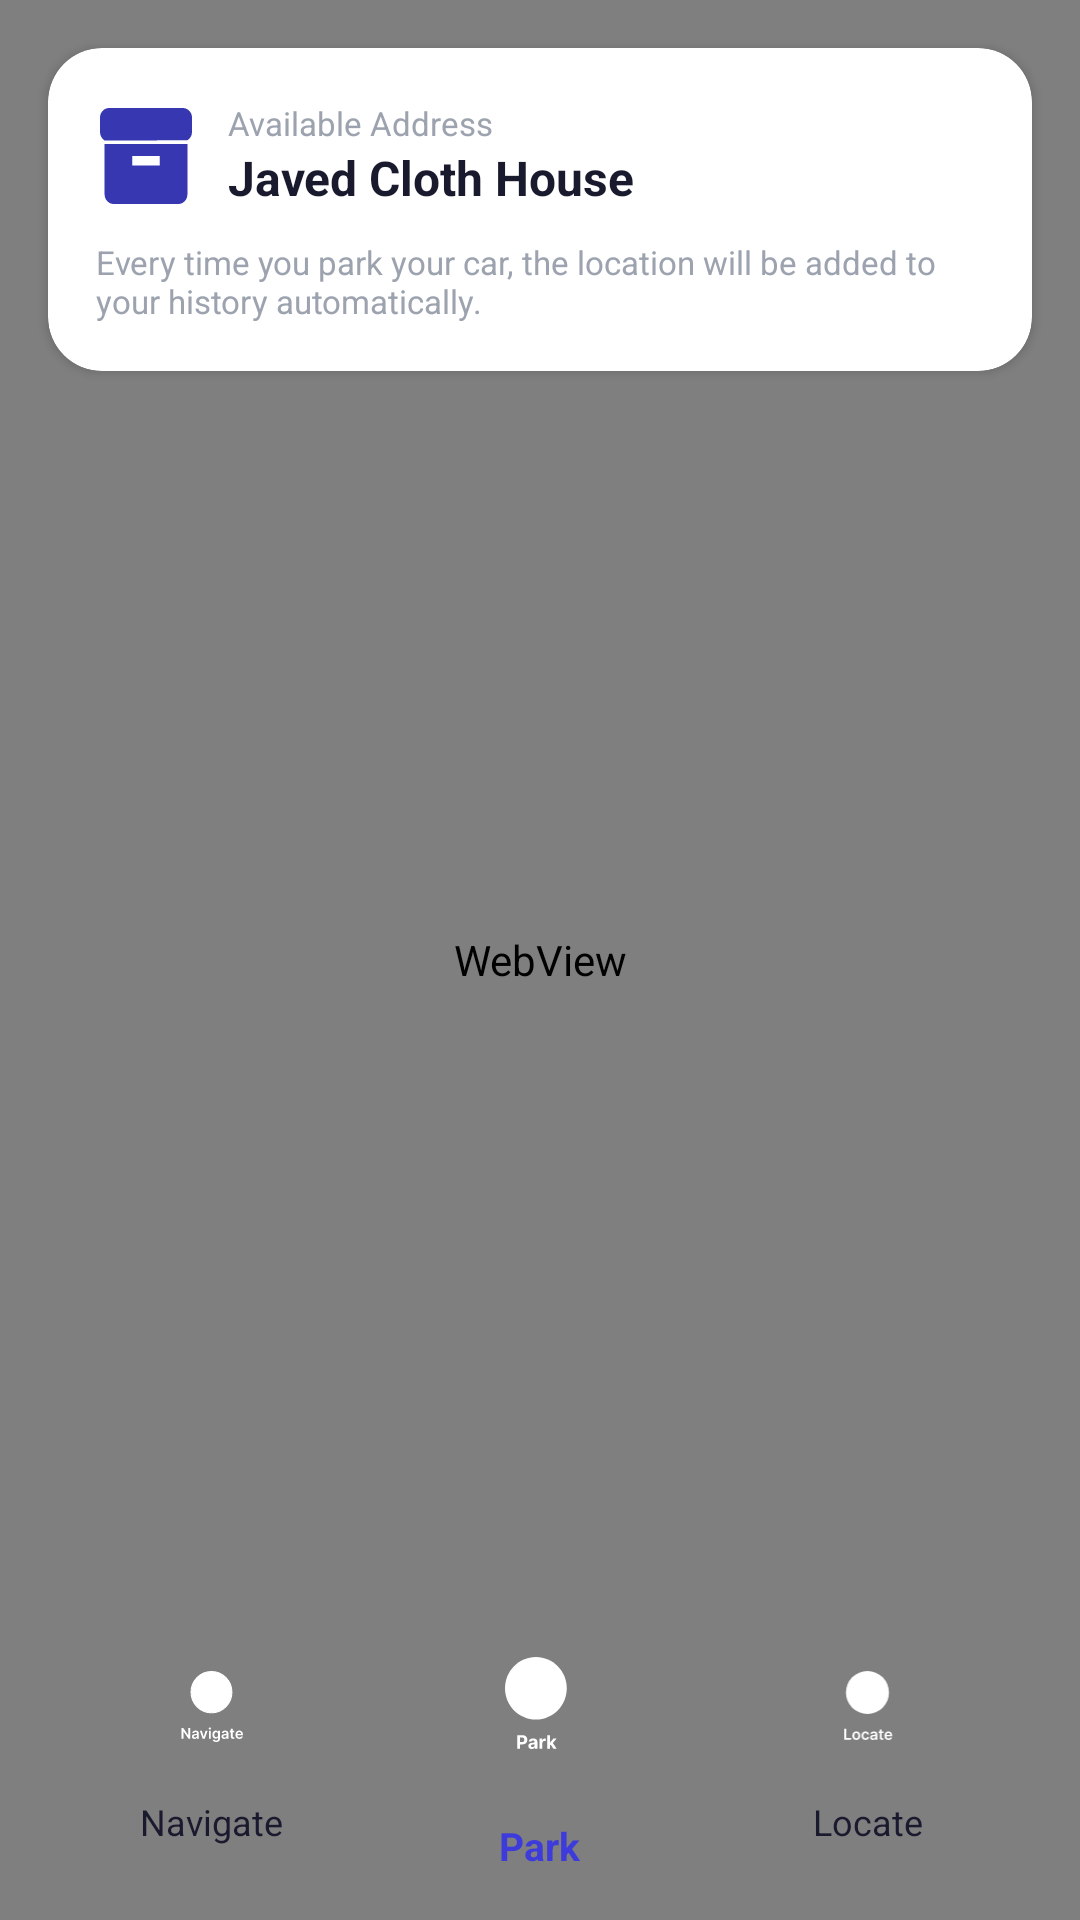

Write the Android layout XML for this screen, with the resource values it uses.
<!-- AndroidManifest.xml: application theme Theme.ParkMate -->
<!-- res/layout/activity_home.xml -->
<?xml version="1.0" encoding="utf-8"?>
<RelativeLayout xmlns:android="http://schemas.android.com/apk/res/android"
    xmlns:app="http://schemas.android.com/apk/res-auto"
    android:layout_width="match_parent"
    android:layout_height="match_parent">

    <WebView
        android:id="@+id/webViewMap"
        android:layout_width="match_parent"
        android:layout_height="match_parent" />

    
    <androidx.cardview.widget.CardView
        android:layout_width="match_parent"
        android:layout_height="wrap_content"
        android:layout_margin="16dp"
        android:layout_alignParentTop="true"
        android:elevation="6dp"
        app:cardCornerRadius="18dp">

        <LinearLayout
            android:layout_width="match_parent"
            android:layout_height="wrap_content"
            android:orientation="vertical"
            android:padding="16dp">

            <LinearLayout
                android:layout_width="match_parent"
                android:layout_height="wrap_content"
                android:orientation="horizontal"
                android:gravity="center_vertical">

                <ImageView
                    android:id="@+id/ivHistory"
                    android:layout_width="32dp"
                    android:layout_height="32dp"
                    android:src="@drawable/history"
                    android:contentDescription="@string/parking_history"
                    android:clickable="true"
                    android:focusable="true" />

                <LinearLayout
                    android:layout_width="0dp"
                    android:layout_height="wrap_content"
                    android:layout_weight="1"
                    android:orientation="vertical"
                    android:layout_marginStart="12dp">

                    <TextView
                        android:id="@+id/tvCardTitle"
                        android:layout_width="wrap_content"
                        android:layout_height="wrap_content"
                        android:text="@string/available_address"
                        android:textSize="11sp"
                        android:textColor="@color/text_hint" />

                    <TextView
                        android:id="@+id/tvCardAddress"
                        android:layout_width="wrap_content"
                        android:layout_height="wrap_content"
                        android:text="@string/parking_address_hint"
                        android:textSize="16sp"
                        android:textStyle="bold"
                        android:textColor="@color/text_primary" />

                </LinearLayout>

                <ImageView
                    android:id="@+id/ivSettings"
                    android:layout_width="40dp"
                    android:layout_height="40dp"
                    android:padding="8dp"
                    android:src="@drawable/setting"
                    android:contentDescription="@string/settings_desc"
                    android:clickable="true"
                    android:focusable="true" />

            </LinearLayout>

            <TextView
                android:id="@+id/tvCardSubtitle"
                android:layout_width="match_parent"
                android:layout_height="wrap_content"
                android:layout_marginTop="8dp"
                android:text="@string/log_parking_desc"
                android:textSize="11sp"
                android:textColor="@color/text_hint" />

        </LinearLayout>

    </androidx.cardview.widget.CardView>

    
    <LinearLayout
        android:layout_width="match_parent"
        android:layout_height="wrap_content"
        android:layout_alignParentBottom="true"
        android:orientation="horizontal"
        android:padding="16dp"
        android:gravity="center"
        android:baselineAligned="false">

        <LinearLayout
            android:id="@+id/btnNavigate"
            android:layout_width="0dp"
            android:layout_height="wrap_content"
            android:layout_weight="1"
            android:orientation="vertical"
            android:gravity="center"
            android:clickable="true"
            android:focusable="true">

            <ImageView
                android:layout_width="48dp"
                android:layout_height="48dp"
                android:background="@drawable/bg_button_primary"
                android:padding="12dp"
                android:src="@drawable/navigate"
                android:tint="@color/white" />

            <TextView
                android:layout_width="wrap_content"
                android:layout_height="wrap_content"
                android:layout_marginTop="6dp"
                android:text="@string/navigate"
                android:textSize="12sp"
                android:textColor="@color/text_primary" />

        </LinearLayout>

        <LinearLayout
            android:id="@+id/btnPark"
            android:layout_width="0dp"
            android:layout_height="wrap_content"
            android:layout_weight="1"
            android:orientation="vertical"
            android:gravity="center"
            android:clickable="true"
            android:focusable="true">

            <ImageView
                android:id="@+id/ivPark"
                android:layout_width="64dp"
                android:layout_height="64dp"
                android:background="@drawable/bg_button_primary"
                android:padding="16dp"
                android:src="@drawable/park"
                android:tint="@color/white" />

            <TextView
                android:id="@+id/tvParkLabel"
                android:layout_width="wrap_content"
                android:layout_height="wrap_content"
                android:layout_marginTop="6dp"
                android:text="@string/park"
                android:textSize="13sp"
                android:textStyle="bold"
                android:textColor="@color/primary" />

        </LinearLayout>

        <LinearLayout
            android:id="@+id/btnLocate"
            android:layout_width="0dp"
            android:layout_height="wrap_content"
            android:layout_weight="1"
            android:orientation="vertical"
            android:gravity="center"
            android:clickable="true"
            android:focusable="true">

            <ImageView
                android:layout_width="48dp"
                android:layout_height="48dp"
                android:background="@drawable/bg_button_primary"
                android:padding="12dp"
                android:src="@drawable/locate"
                android:tint="@color/white" />

            <TextView
                android:layout_width="wrap_content"
                android:layout_height="wrap_content"
                android:layout_marginTop="6dp"
                android:text="@string/locate"
                android:textSize="12sp"
                android:textColor="@color/text_primary" />

        </LinearLayout>

    </LinearLayout>

</RelativeLayout>
<!-- resources referenced by this layout -->
<resources>
  <color name="primary">#3D3BDB</color>
  <color name="text_hint">#9CA3AF</color>
  <color name="text_primary">#1A1A2E</color>
  <color name="white">#FFFFFF</color>
  <!-- drawable history (drawable) -->
  <vector xmlns:android="http://schemas.android.com/apk/res/android"
      android:width="24dp"
      android:height="24dp"
      android:viewportWidth="24"
      android:viewportHeight="24">
    <path
        android:pathData="M4.45,24C3.818,24 3.276,23.765 2.826,23.295C2.375,22.825 2.15,22.26 2.15,21.6V8.136C1.805,7.916 1.527,7.565 1.316,7.215C1.105,6.865 1,6.46 1,6V2.4C1,1.74 1.225,1.175 1.676,0.705C2.126,0.235 2.668,0 3.3,0H21.7C22.333,0 22.874,0.235 23.324,0.705C23.775,1.175 24,1.74 24,2.4V6C24,6.46 23.895,6.865 23.684,7.215C23.473,7.565 23.195,7.85 22.85,8.07V21.6C22.85,22.26 22.625,22.825 22.174,23.295C21.724,23.765 21.183,24 20.55,24H4.45ZM9.05,12V14.4H15.95V12H9.05ZM2.15,9H22.85V8.07L2.15,8.136V9ZM15.95,13.8V14.4V12V13.8Z"
        android:fillColor="#3737B2"/>
  </vector>
  <!-- drawable locate: vector/xml drawable (drawable, 5916 chars, omitted) -->
  <!-- drawable navigate: vector/xml drawable (drawable, 8954 chars, omitted) -->
  <!-- drawable park: vector/xml drawable (drawable, 3805 chars, omitted) -->
  <string name="available_address">Available Address</string>
  <string name="locate">Locate</string>
  <string name="log_parking_desc">Every time you park your car, the location will be added to your history automatically.</string>
  <string name="navigate">Navigate</string>
  <string name="park">Park</string>
  <string name="parking_address_hint">Javed Cloth House</string>
  <string name="parking_history">Parking History</string>
  <string name="settings_desc">Settings</string>
  <style name="Theme.ParkMate" parent="Theme.MaterialComponents.Light.NoActionBar">
          <item name="colorPrimary">@color/primary</item>
          <item name="colorPrimaryDark">@color/primary_dark</item>
          <item name="colorAccent">@color/primary_light</item>
          <item name="android:windowBackground">@color/white</item>
          <item name="android:statusBarColor">@color/primary</item>
          <item name="android:navigationBarColor">@color/white</item>
      </style>
  <color name="primary_dark">#2B29B8</color>
  <color name="primary_light">#6B69FF</color>
</resources>
